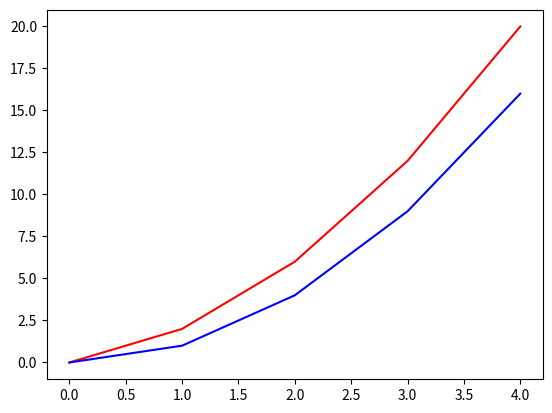

The matplotlib source for this figure:
import numpy as np
import matplotlib.pyplot as plt

dx=1
x=np. arange(0, 5, 1)
y=np. zeros(len(x))
y[0]=0
y1=x**2

for i in range (1, len(x)):
    y[i]=y[i-1] + (2*x[i]*dx)

plt.plot(x,y,'-r')
plt.plot(x,y1,'-b')
plt.show()    
